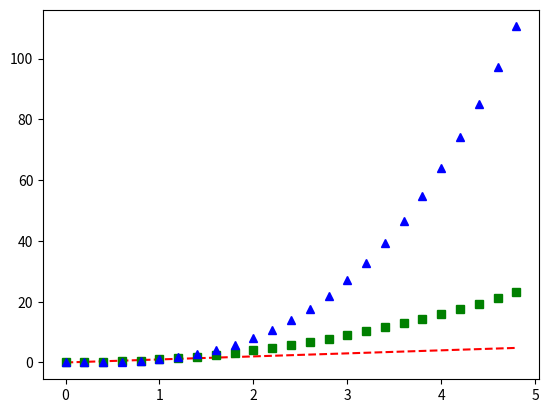

Reproduce this figure in Python.
import numpy as np
import matplotlib.pyplot as plt

t = np.arange(0., 5., 0.2)

#x,y,색상 값을넣어 plot그래프를 생성한다.
plt.plot(t, t, 'r--', t, t**2, 'gs', t, t**3, 'b^')
#생성된 그래프를 flush한다.
plt.show()